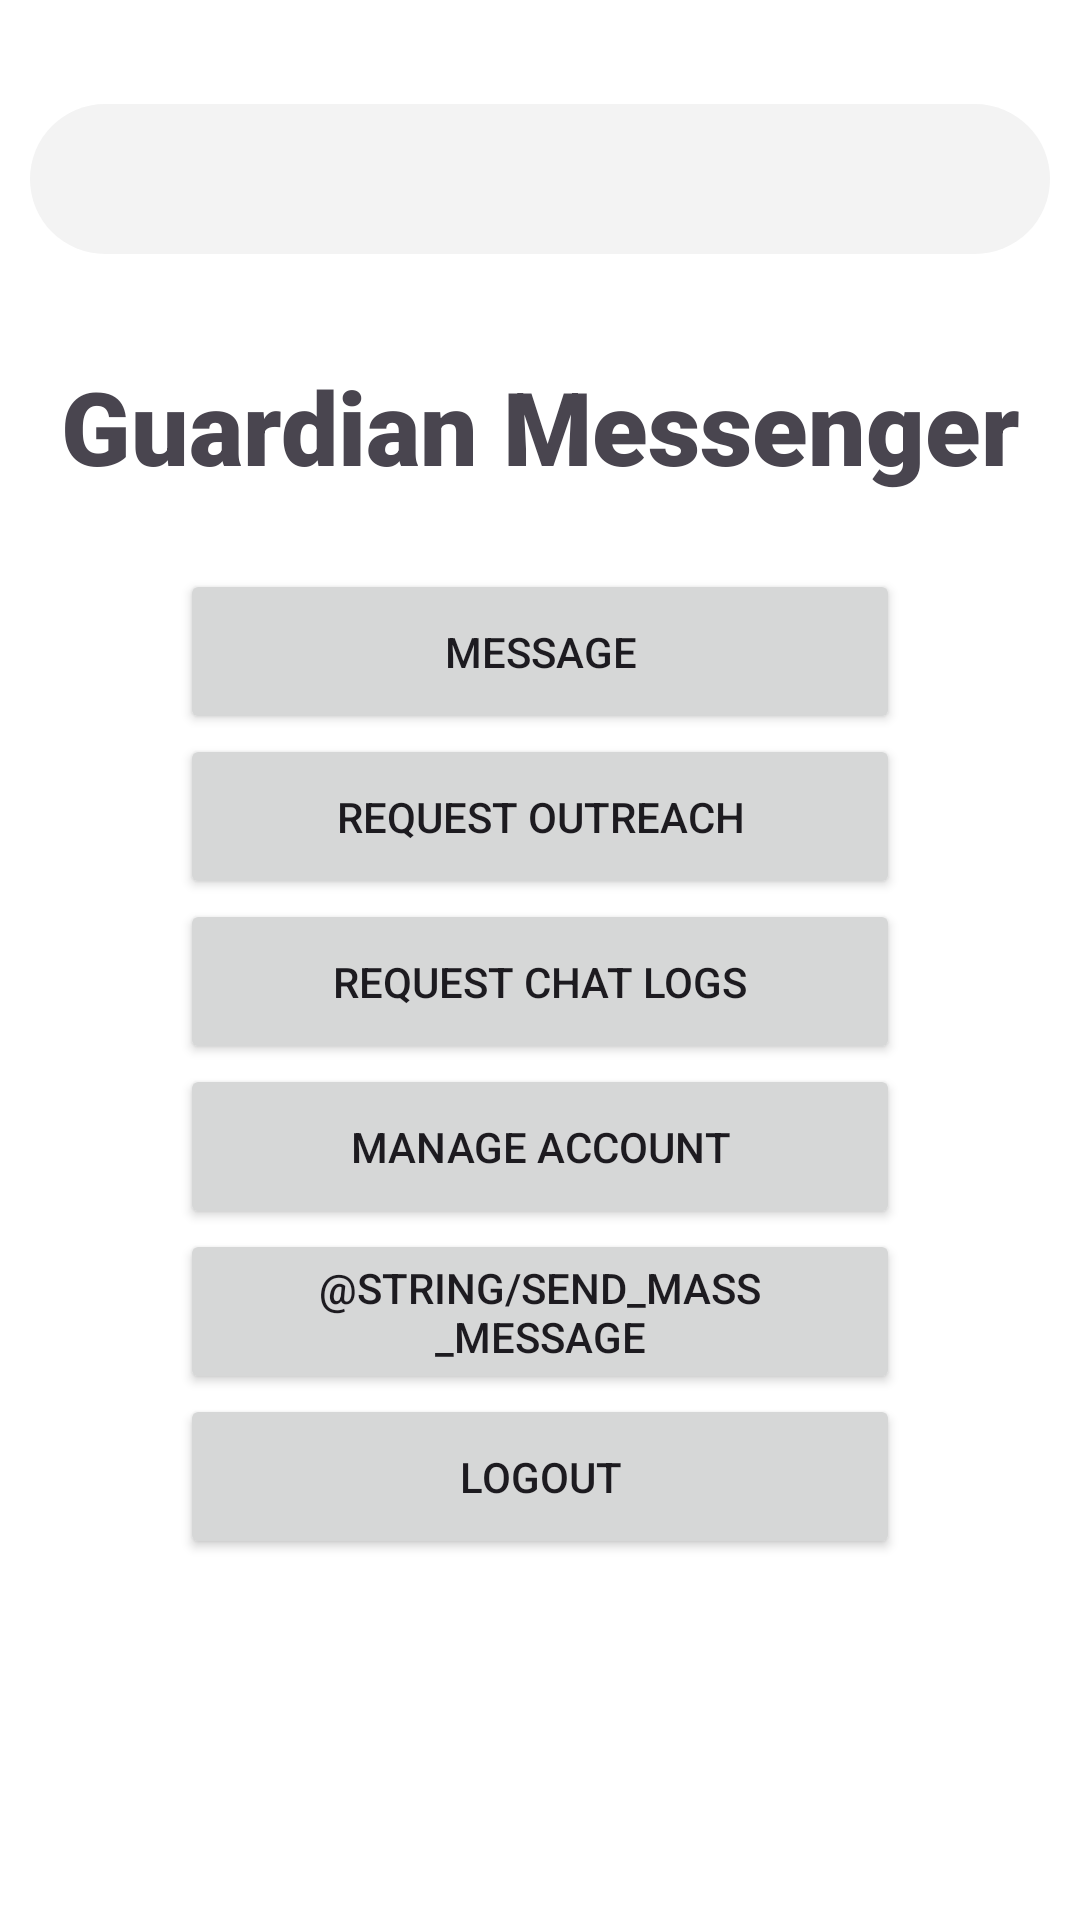

Here is an Android app screen rendered from its layout file. Give the layout XML and the strings, colors and styles it references.
<!-- AndroidManifest.xml: application theme Theme.GuardianMessenger -->
<!-- res/layout/activity_main.xml -->
<?xml version="1.0" encoding="utf-8"?>
<androidx.constraintlayout.widget.ConstraintLayout xmlns:android="http://schemas.android.com/apk/res/android"
    xmlns:app="http://schemas.android.com/apk/res-auto"
    xmlns:tools="http://schemas.android.com/tools"
    android:id="@+id/main"
    android:layout_width="match_parent"
    android:layout_height="match_parent"
    android:background="@color/white"
    tools:context=".HomePage">


    <LinearLayout
        android:id="@+id/linearLayout"
        android:layout_width="match_parent"
        android:layout_height="wrap_content"
        android:gravity="center"
        android:orientation="vertical"
        app:layout_constraintBottom_toBottomOf="parent"
        app:layout_constraintEnd_toEndOf="parent"
        app:layout_constraintHorizontal_bias="0.0"
        app:layout_constraintStart_toStartOf="parent"
        app:layout_constraintTop_toTopOf="parent"
        app:layout_constraintVertical_bias="0.498">

        <TextView
            android:id="@+id/app"
            android:layout_width="match_parent"
            android:layout_height="wrap_content"
            android:layout_marginBottom="25dp"
            android:fontFamily="sans-serif-black"
            android:gravity="center"
            android:text="@string/app_name"
            android:textSize="34sp"
            android:textStyle="bold" />

        <Button
            android:id="@+id/message_button"
            android:layout_width="240dp"
            android:layout_height="55dp"
            android:text="@string/message" />


        <Button
            android:id="@+id/request_outreach_button"
            android:layout_width="240dp"
            android:layout_height="55dp"
            android:text="@string/request_outreach" />

        <Button
            android:id="@+id/request_chat_logs"
            android:layout_width="240dp"
            android:layout_height="55dp"
            android:text="@string/request_chat_logs" />

        <Button
            android:id="@+id/manage_button"
            android:layout_width="240dp"
            android:layout_height="55dp"
            android:text="@string/manage_account" />

        <Button
            android:id="@+id/mass_message_button"
            android:layout_width="240dp"
            android:layout_height="55dp"
            android:text="@string/send_mass_message" />

        <Button
            android:id="@+id/logout_button"
            android:layout_width="240dp"
            android:layout_height="55dp"
            android:text="@string/logout" />

    </LinearLayout>

    <LinearLayout
        android:id="@+id/massMsgWindow"
        android:layout_width="340dp"
        android:layout_height="wrap_content"
        android:background="@drawable/round_corner"
        android:orientation="horizontal"
        app:layout_constraintBottom_toTopOf="@+id/linearLayout"
        app:layout_constraintEnd_toEndOf="parent"
        app:layout_constraintStart_toStartOf="parent"
        app:layout_constraintTop_toTopOf="parent">

        <ImageView
            android:id="@+id/errorSymbol"
            android:layout_width="80dp"
            android:layout_height="50dp"
            android:layout_gravity="center"
            android:layout_marginLeft="10dp"
            android:layout_weight="1"
            android:src="@drawable/baseline_error_24"
            app:tint="@color/purple" />

        <TextView
            android:id="@+id/massMsgText"
            android:layout_width="350dp"
            android:layout_height="50dp"
            android:layout_weight="1"
            android:gravity="center_vertical"
            android:paddingLeft="10dp"
            android:paddingRight="10dp"
            android:textSize="16sp"
            android:textStyle="bold" />
    </LinearLayout>


</androidx.constraintlayout.widget.ConstraintLayout>
<!-- resources referenced by this layout -->
<resources>
  <color name="purple">#6750A3</color>
  <color name="white">#FFFFFFFF</color>
  <!-- drawable round_corner (drawable) -->
  <?xml version="1.0" encoding="utf-8"?>
  <shape xmlns:android="http://schemas.android.com/apk/res/android" >
  
      <corners
          android:bottomLeftRadius="25dp"
          android:bottomRightRadius="25dp"
          android:radius="25dp"
          />
      <solid
          android:color="#f3f3f3"/>
  
  </shape>
  <string name="app_name">Guardian Messenger</string>
  <string name="logout">Logout</string>
  <string name="manage_account">Manage Account</string>
  <string name="message">Message</string>
  <string name="request_chat_logs">Request Chat Logs</string>
  <string name="request_outreach">Request Outreach</string>
  <style name="Theme.GuardianMessenger" parent="Base.Theme.GuardianMessenger" />
  <style name="Base.Theme.GuardianMessenger" parent="Theme.Material3.DayNight.NoActionBar">
          
          
      </style>
</resources>
